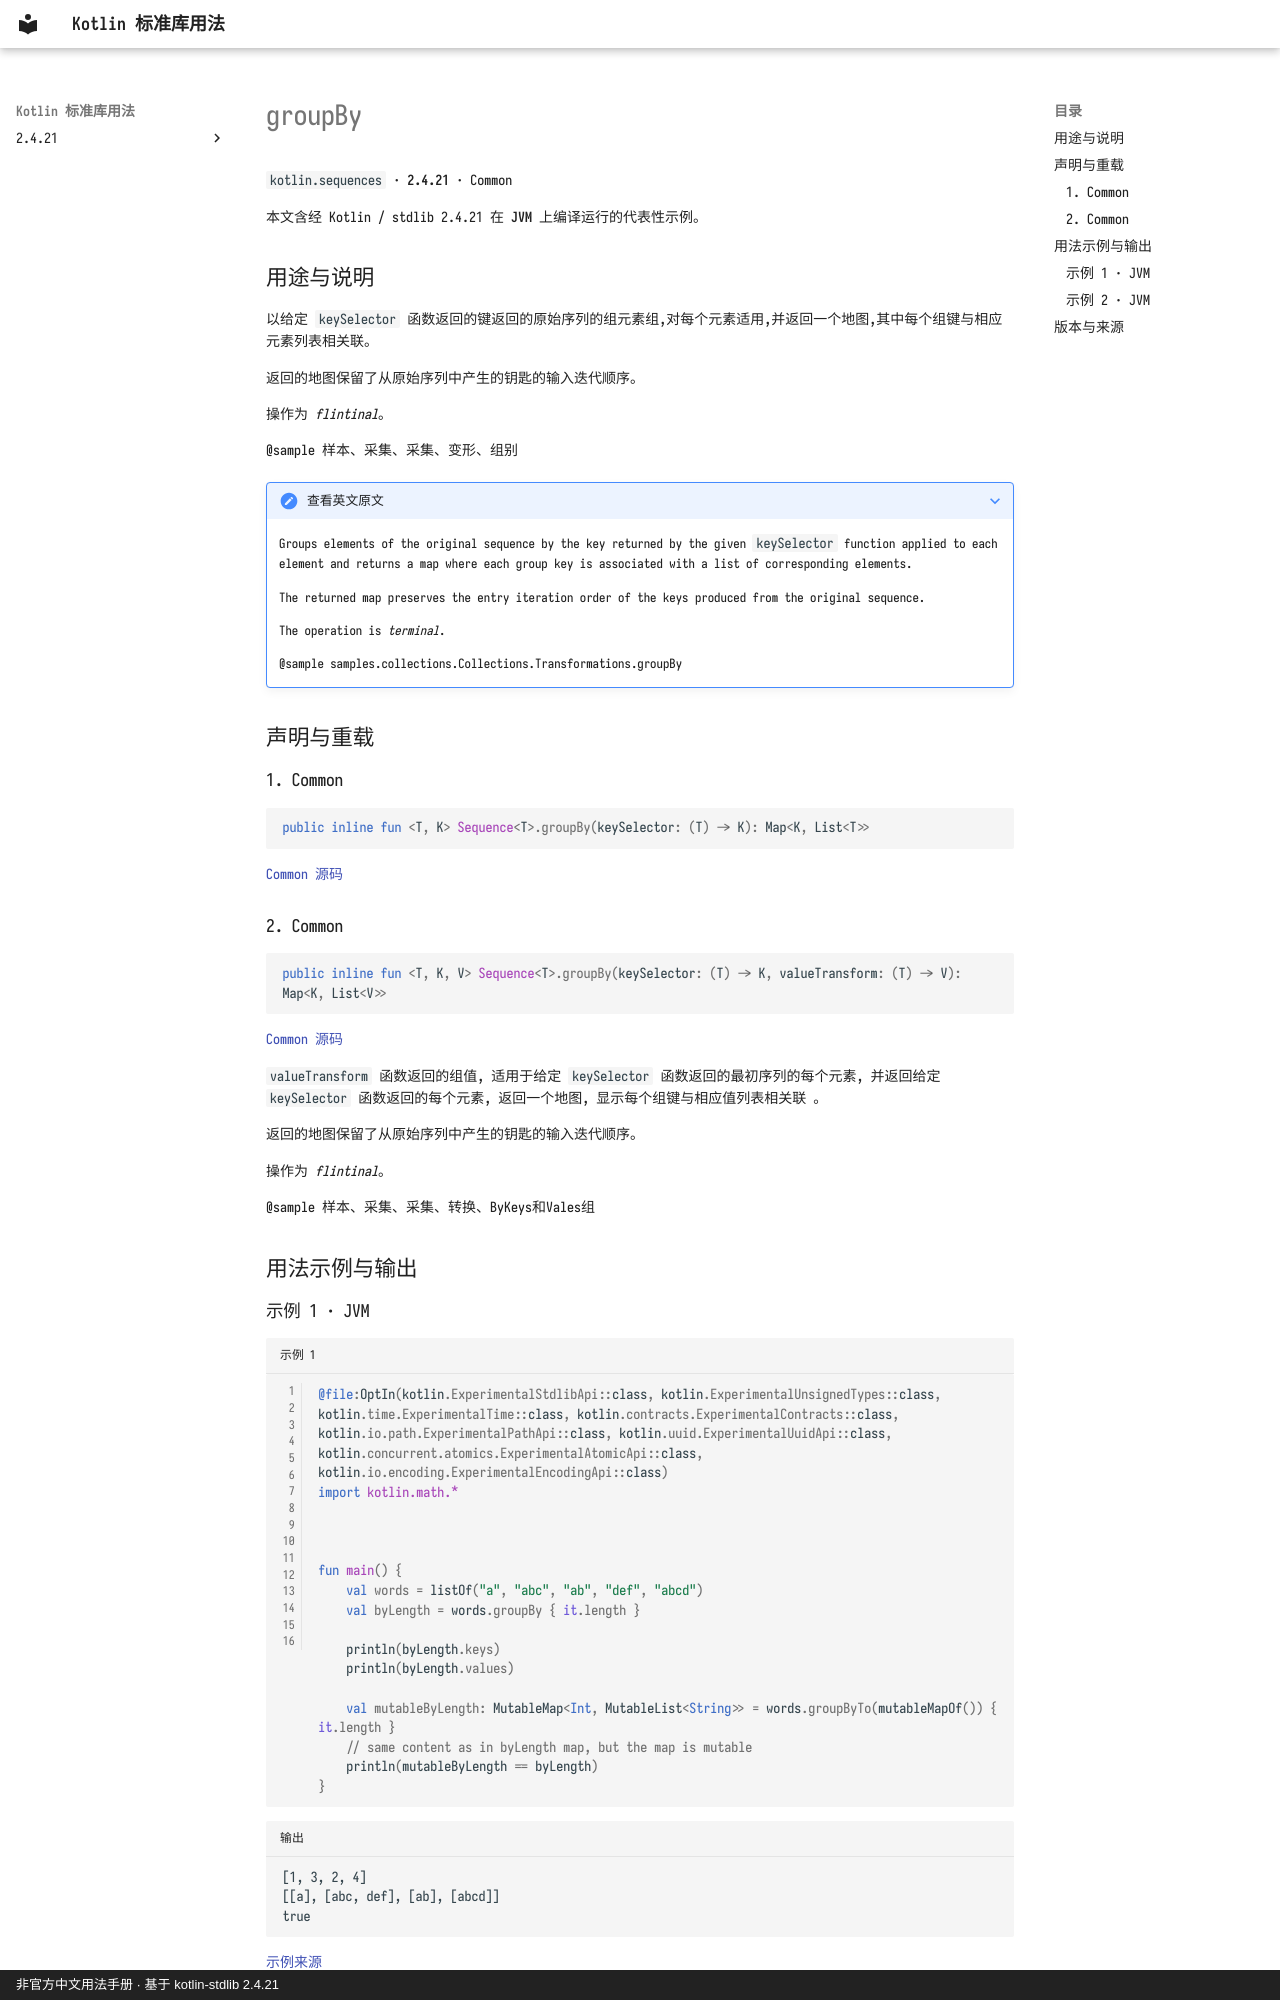

repository: oooooooko/kotlin-stdlib-docs · page: zh/api/kotlin.sequences/groupby--f73ad1ee/index.html · generator: mkdocs · copyright: 非官方中文用法手册 · 基于 kotlin-stdlib 2.4.21

# groupBy

`kotlin.sequences` · **2.4.21** · Common

本文含经 Kotlin / stdlib 2.4.21 在 **JVM** 上编译运行的代表性示例。

## 用途与说明

以给定 `keySelector` 函数返回的键返回的原始序列的组元素组,对每个元素适用,并返回一个地图,其中每个组键与相应元素列表相关联。

返回的地图保留了从原始序列中产生的钥匙的输入迭代顺序。

操作为 _flintinal_。

@sample 样本、采集、采集、变形、组别

??? note "查看英文原文"

    Groups elements of the original sequence by the key returned by the given `keySelector` function
    applied to each element and returns a map where each group key is associated with a list of corresponding elements.
    
    The returned map preserves the entry iteration order of the keys produced from the original sequence.
    
    The operation is _terminal_.
    
    @sample samples.collections.Collections.Transformations.groupBy

## 声明与重载

### 1. Common

```kotlin
public inline fun <T, K> Sequence<T>.groupBy(keySelector: (T) -> K): Map<K, List<T>>
```

[Common 源码](https://github.com/JetBrains/kotlin/blob/v2.4.21/libraries/stdlib/common/src/generated/_Sequences.kt#L1169)

### 2. Common

```kotlin
public inline fun <T, K, V> Sequence<T>.groupBy(keySelector: (T) -> K, valueTransform: (T) -> V): Map<K, List<V>>
```

[Common 源码](https://github.com/JetBrains/kotlin/blob/v2.4.21/libraries/stdlib/common/src/generated/_Sequences.kt#L1183)

`valueTransform` 函数返回的组值, 适用于给定 `keySelector` 函数返回的最初序列的每个元素, 并返回给定 `keySelector` 函数返回的每个元素, 返回一个地图, 显示每个组键与相应值列表相关联 。

返回的地图保留了从原始序列中产生的钥匙的输入迭代顺序。

操作为 _flintinal_。

@sample 样本、采集、采集、转换、ByKeys和Vales组

## 用法示例与输出

### 示例 1 · JVM

```kotlin title="示例 1" linenums="1"
@file:OptIn(kotlin.ExperimentalStdlibApi::class, kotlin.ExperimentalUnsignedTypes::class, kotlin.time.ExperimentalTime::class, kotlin.contracts.ExperimentalContracts::class, kotlin.io.path.ExperimentalPathApi::class, kotlin.uuid.ExperimentalUuidApi::class, kotlin.concurrent.atomics.ExperimentalAtomicApi::class, kotlin.io.encoding.ExperimentalEncodingApi::class)
import kotlin.math.*



fun main() {
    val words = listOf("a", "abc", "ab", "def", "abcd")
    val byLength = words.groupBy { it.length }

    println(byLength.keys)
    println(byLength.values)

    val mutableByLength: MutableMap<Int, MutableList<String>> = words.groupByTo(mutableMapOf()) { it.length }
    // same content as in byLength map, but the map is mutable
    println(mutableByLength == byLength)
}
```

```text title="输出"
[1, 3, 2, 4]
[[a], [abc, def], [ab], [abcd]]
true
```

[示例来源](https://github.com/JetBrains/kotlin/blob/v2.4.21/libraries/stdlib/samples/test/samples/collections/collections.kt#L826)
